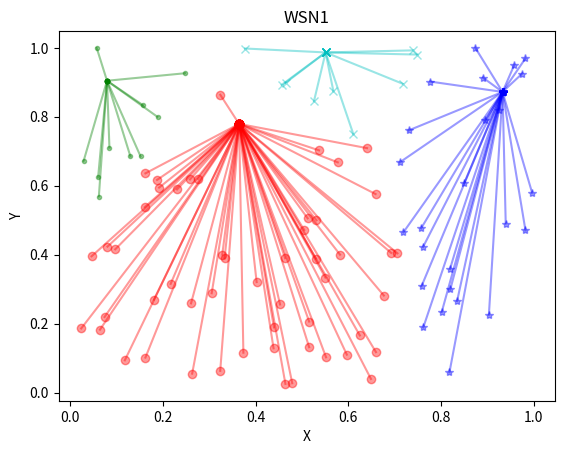
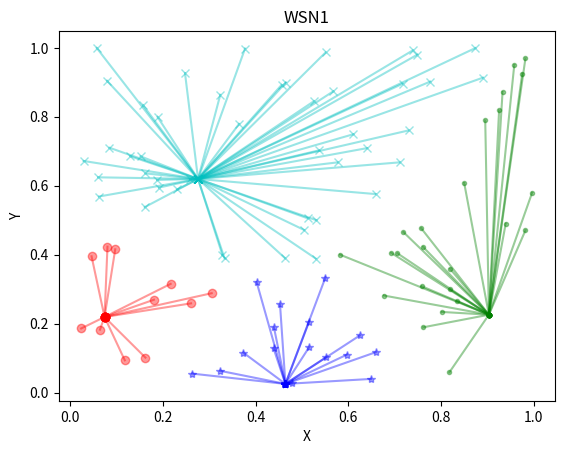
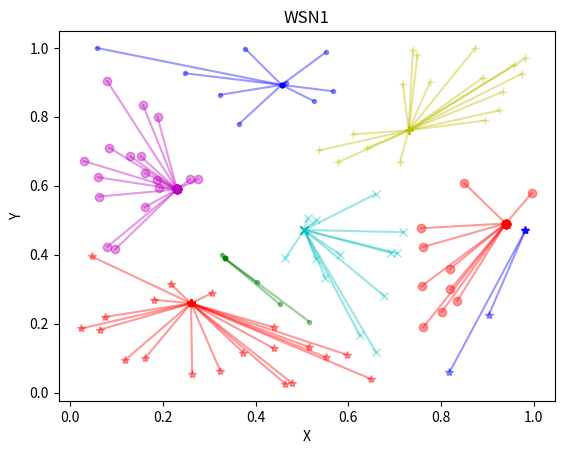
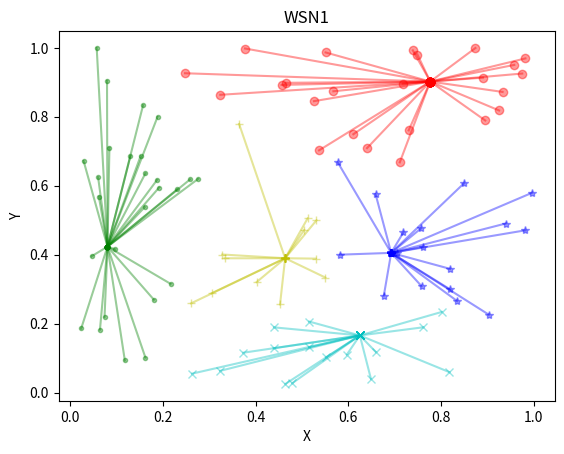
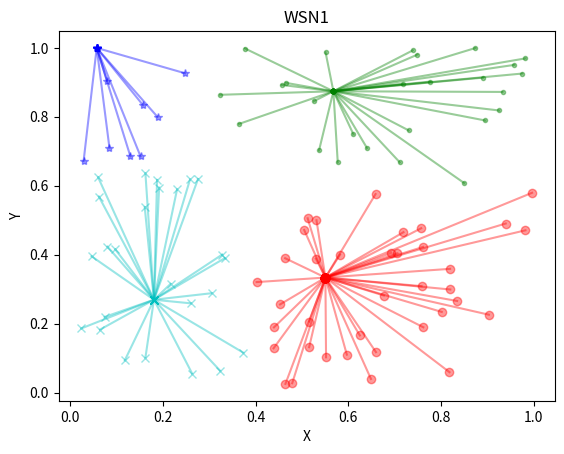
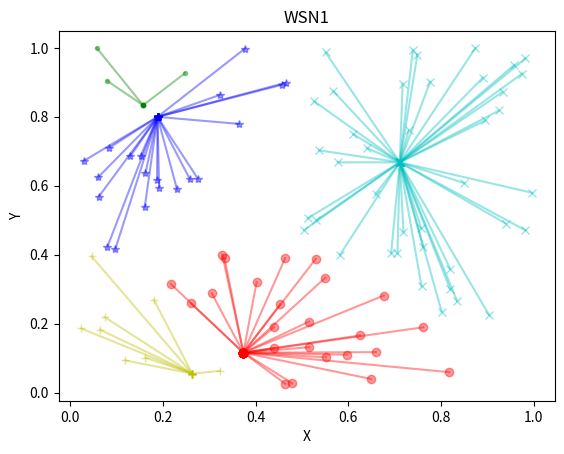
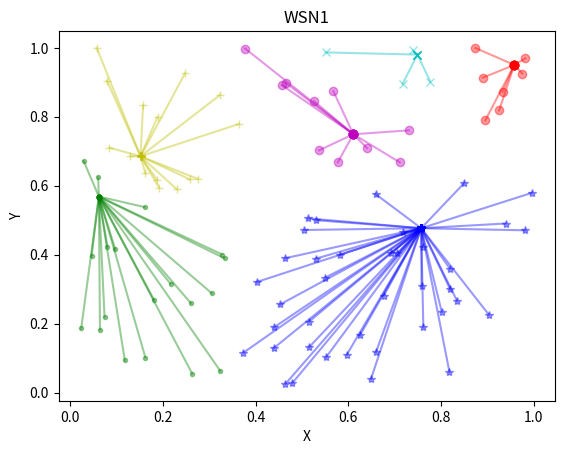
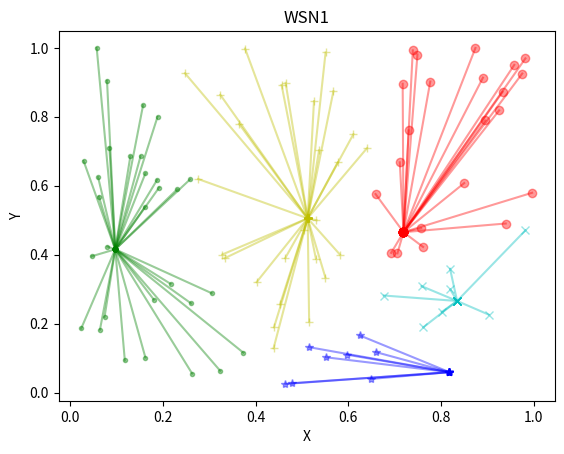
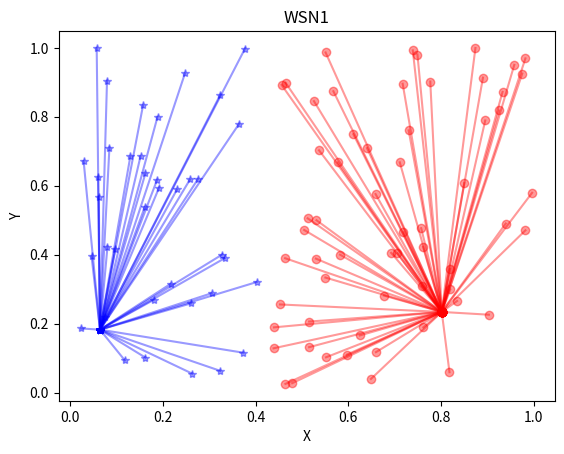
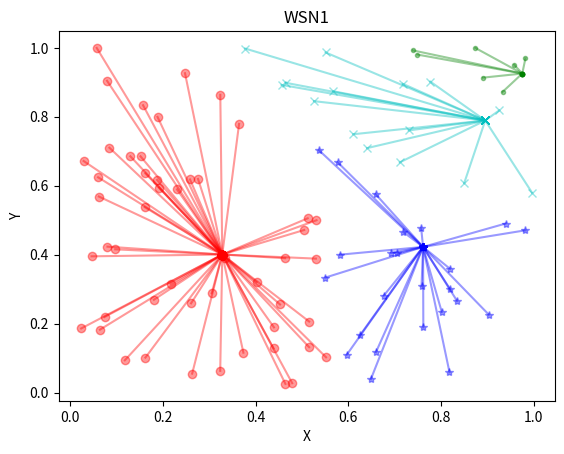

Reproduce these figures in Python, in order.
import numpy as np
import matplotlib.pyplot as plt


def dist(v_A, v_B):
    """
    判断两个节点之间的一维距离
    :param v_A: A 二维向量
    :param v_B: B 二维向量
    :return: 一维距离
    """
    return np.sqrt(np.power((v_A[0] - v_B[0]), 2) + np.power((v_A[1] - v_B[1]), 2))


def node_factory(N):
    """
    生成N个节点的集合
    :param N: 节点的数目
    :param nodes: 节点的集合
    :param selected_flag: 标志:是否被选择为簇首-->初始化为0
    :return: 节点集合nodes=[[x,y],[x,y]...] + 标志falg
    """
    nodes = []
    selected_flag = []
    for i in range(0, N):
        # 在1*1矩阵生成[x,y]坐标
        node = [np.random.random(), np.random.random()]
        # print("生成的节点为:", node)
        nodes.append(node)
        # 对应的选择标志初始化为0
        selected_flag.append(0)

    # print("生成:", len(nodes), "个节点")
    # print("初始化标志列表为", selected_flag)
    return nodes, selected_flag


def sel_heads(r, nodes, flags):
    """
    根据阈值选取簇头节点
    :param r: 轮数
    :param nodes: 节点列表
    :param flags: 选择标志
    :param P: 比例因子
    :return: 簇首列表heads,簇成员列表members
    """
    # 阈值函数 Tn 使用leach计算
    P=0.05*(100/len(nodes))
    Tn = P / (1 - P * (r%(1/P)))
    # print("阈值为:", Tn)

    # 簇首列表
    heads = []
    # 簇成员列表
    members = []
    # 本轮簇首数
    n_head = 0

    # 对每个节点生成对应的随机数
    rands = [np.random.random() for _ in range(len(nodes))]
    # print("随机数为:", rands)

    # 遍历随机数列表，选取簇首
    for i in range(len(nodes)):
        # 若此节点未被选择为簇首
        if flags[i] == 0:
            # 随机数低于阈值-->选为簇首
            if rands[i] <= Tn:
                flags[i] = 1
                heads.append(nodes[i])
                n_head += 1
                # print(nodes[i], "被选为第", n_head, "个簇首")
            # 随机数高于阈值
            else:
                members.append(nodes[i])
        # 若此节点已经被选择过
        else:
            members.append(nodes[i])

    print("簇首为:", len(heads), "个")
    print("簇成员为:", len(members), "个")

    return heads, members


def claasify(nodes, flag, k=1):
    """
    进行簇分类
    :param nodes: 节点列表
    :param flag: 节点标记
    :param k: 轮数
    :return: 簇分类结果列表 classes[[类1..],[类2...],......]  [类1...簇首...簇成员]
    """
    # k轮的集合
    iter_classes = []
    # 迭代r轮
    for r in range(k):
        # 获取簇首列表，簇成员列表
        heads, members = sel_heads(r, nodes, flag)

        # 建立簇类的列表
        classes = [[] for _ in range(len(heads))]

        # 将簇首作为首节点添加到聚类列表中
        for i in range(len(heads)):
            # print("第", i + 1, "个簇首为", heads[i])
            classes[i].append(heads[i])

        # print("簇首集合:", classes)

        # 簇分类:遍历节点node
        for n in range(len(members)):

            # 选取距离最小的节点
            dist_min = 1

            for i in range(len(heads)):
                dist_heads = dist(members[n], heads[i])

                # 找到距离最小的簇头对应的heads下标i
                if dist_heads < dist_min:
                    dist_min = dist_heads
                    head_cla = i
            # 0个簇首的情况
            if dist_min==1:
                print("本轮没有簇首!")
                break

            # 添加到距离最小的簇首对应的聚类列表中
            classes[head_cla].append(members[n])

        # 将簇首作为首节点添加到聚类列表中
        # for i in range(len(classes)):
            # print("第", i + 1, "类包含:", classes[i])

        iter_classes.append(classes)

    return iter_classes


def show_plt(classes):
    """
    显示分类图
    :param classes: [[类1...],[类2...]....]-->[簇首,成员,成员...]
    :return:
    """
    fig = plt.figure()
    ax1 = plt.gca()

    # 设置标题
    ax1.set_title('WSN1')
    # 设置X轴标签
    plt.xlabel('X')
    # 设置Y轴标签
    plt.ylabel('Y')

    icon = ['o', '*', '.', 'x', '+', 's']
    color = ['r', 'b', 'g', 'c', 'y', 'm']

    # 对每个簇分类列表进行show
    for i in range(len(classes)):
        centor = classes[i][0]
        # print("第", i + 1, "类聚类中心为:", centor)
        for point in classes[i]:
            ax1.plot([centor[0], point[0]], [centor[1], point[1]], c=color[i % 6], marker=icon[i % 5], alpha=0.4)

    # 显示所画的图
    plt.show()


def run():
    """
    1、输入节点个数N
    2、node_factory(N): 生成N个节点的列表
    3、classify(nodes,flag,k=10): 进行k轮簇分类，flag已标记的节点不再成为簇首，返回所有簇的列表
    4、show_plt(classes): 迭代每次聚类结果，显示连线图

    :return:
    """
    N=100
    # N = int(input("请输入节点个数:"))
    # 获取初始节点列表，选择标志列表
    nodes, flag = node_factory(N)
    # 对节点列表进行簇分类，k为迭代轮数
    iter_classes = claasify(nodes, flag, k=10)

    for classes in iter_classes:
        # 显示分类结果
        show_plt(classes)


if __name__ == '__main__':
    run()
